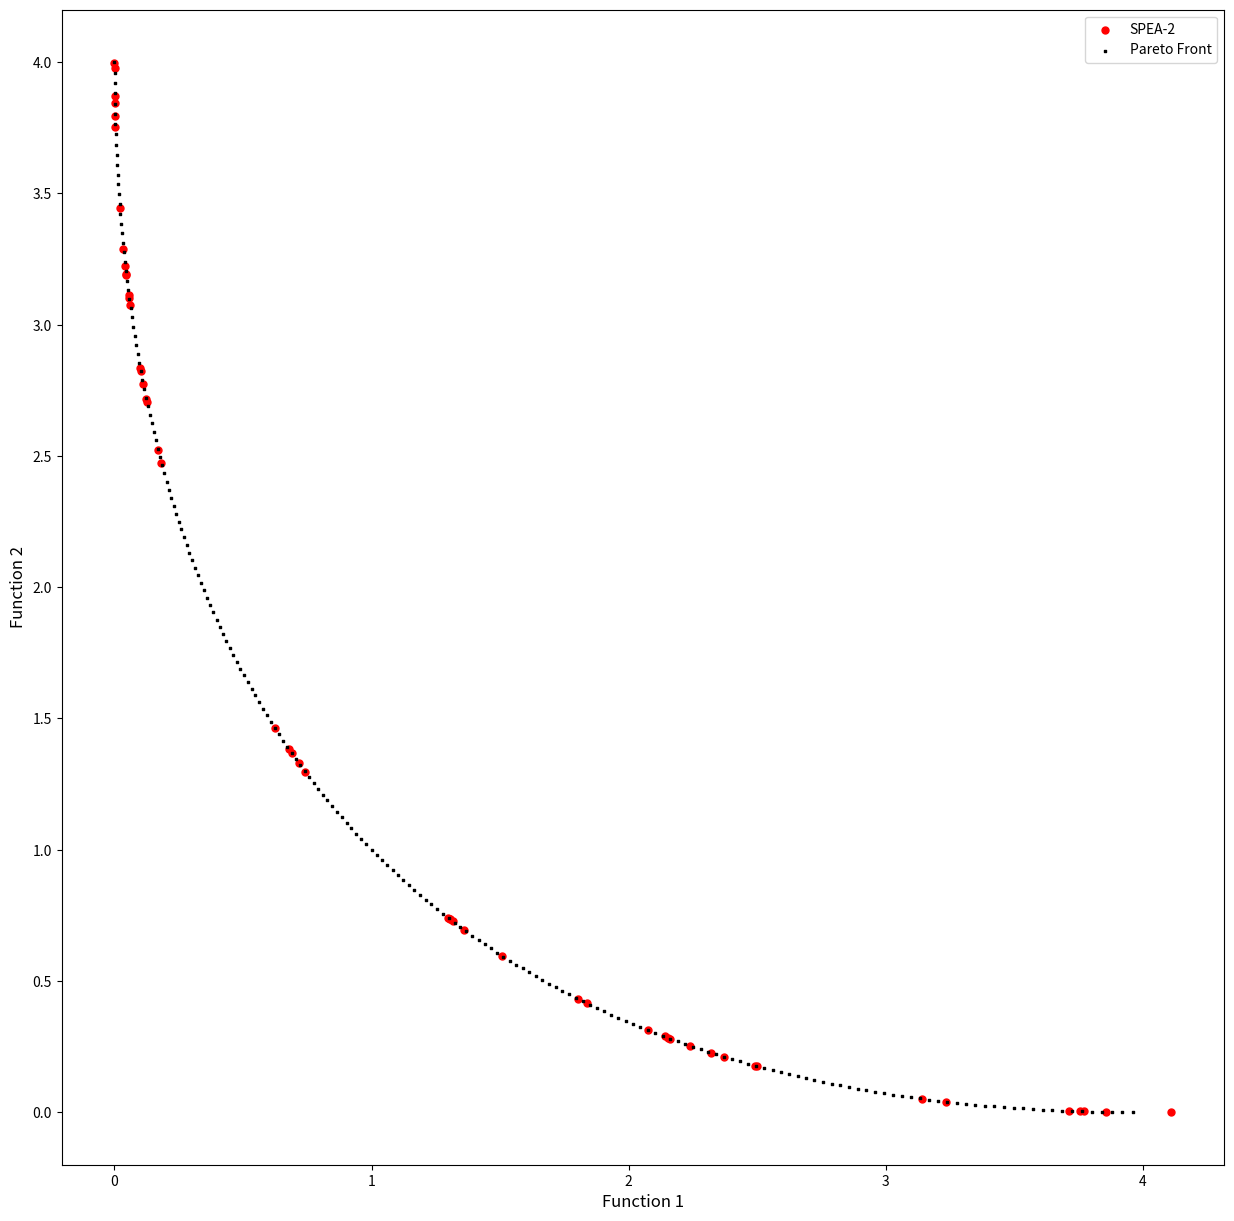
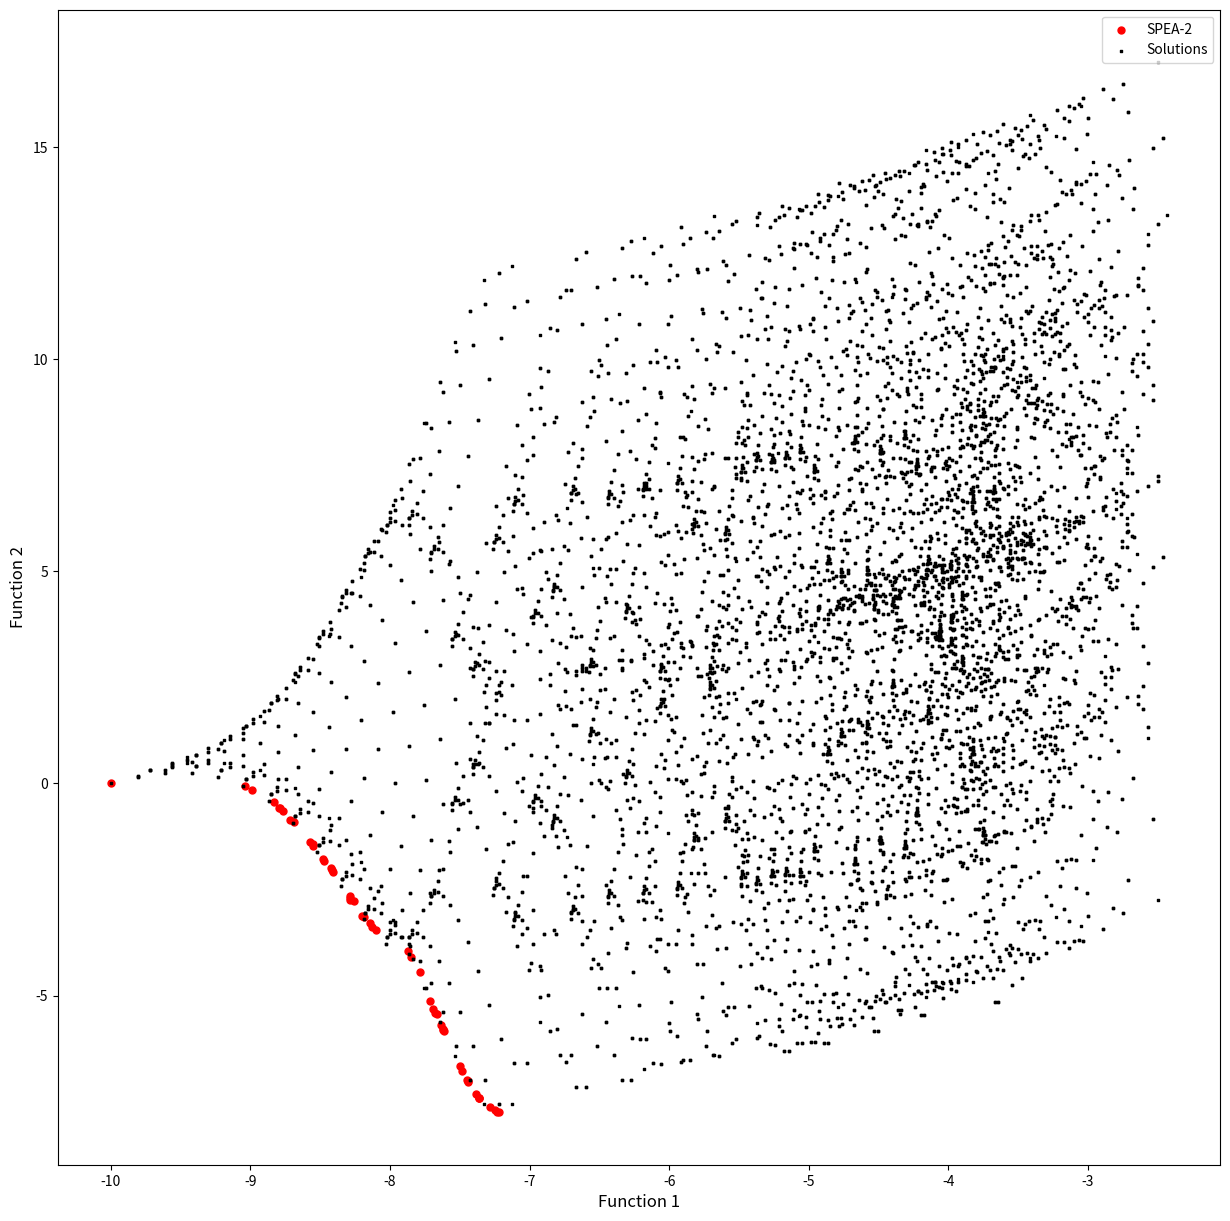

Reproduce these figures in Python, in order.
############################################################################

# [redacted]
# [redacted]
# email:  [email redacted]
# Course: Metaheuristics
# Lesson: Strength Pareto Evolutionary Algorithm 2

# Citation: 
# PEREIRA, V. (2018). Project: Metaheuristic-SPEA-2, File: Python-MH-SPEA-2.py, GitHub repository: <https://github.com/Valdecy/Metaheuristic-SPEA-2>

############################################################################

# Required Libraries
import numpy  as np
import math
import matplotlib.pyplot as plt
import random
import os

# Function 1
def func_1():
    return

# Function 2
def func_2():
    return

# Function: Initialize Variables
def initial_population(population_size = 5, min_values = [-5,-5], max_values = [5,5], list_of_functions = [func_1, func_2]):
    population = np.zeros((population_size, len(min_values) + len(list_of_functions)))
    for i in range(0, population_size):
        for j in range(0, len(min_values)):
             population[i,j] = random.uniform(min_values[j], max_values[j])      
        for k in range (1, len(list_of_functions) + 1):
            population[i,-k] = list_of_functions[-k](list(population[i,0:population.shape[1]-len(list_of_functions)]))
    return population
    
# Function: Dominance
def dominance_function(solution_1, solution_2, number_of_functions = 2):
    count = 0
    dominance = True
    for k in range (1, number_of_functions + 1):
        if (solution_1[-k] <= solution_2[-k]):
            count = count + 1
    if (count == number_of_functions):
        dominance = True
    else:
        dominance = False       
    return dominance

# Function: Raw Fitness
def raw_fitness_function(population, number_of_functions = 2):    
    strength = np.zeros((population.shape[0], 1))
    raw_fitness = np.zeros((population.shape[0], 1))
    for i in range(0, population.shape[0]):
        for j in range(0, population.shape[0]):
            if(i != j):
                if dominance_function(solution_1 = population[i,:], solution_2 = population[j,:], number_of_functions = number_of_functions):
                    strength[i,0] = strength[i,0] + 1
    for i in range(0, population.shape[0]):
        for j in range(0, population.shape[0]):
            if(i != j):
                if dominance_function(solution_1 = population[i,:], solution_2 = population[j,:], number_of_functions = number_of_functions):
                    raw_fitness[j,0] = raw_fitness[j,0] + strength[i,0]
    return raw_fitness

# Function: Distance Calculations
def euclidean_distance(x, y):       
    distance = 0
    for j in range(0, len(x)):
        distance = (x[j] - y[j])**2 + distance   
    return distance**(1/2) 

# Function: Fitness
def fitness_calculation(population, raw_fitness, number_of_functions = 2):
    k = int(len(population)**(1/2)) - 1
    fitness  = np.zeros((population.shape[0], 1))
    distance = np.zeros((population.shape[0], population.shape[0]))
    for i in range(0, population.shape[0]):
        for j in range(0, population.shape[0]):
            if(i != j):
                x = np.copy(population[i, population.shape[1]-number_of_functions:])
                y = np.copy(population[j, population.shape[1]-number_of_functions:])
                distance[i,j] =  euclidean_distance(x = x, y = y)                    
    for i in range(0, fitness.shape[0]):
        distance_ordered = (distance[distance[:,i].argsort()]).T
        fitness[i,0] = raw_fitness[i,0] + 1/(distance_ordered[i,k] + 2)
    return fitness

# Function: Sort Population by Fitness
def sort_population_by_fitness(population, fitness):
    idx = np.argsort(fitness[:,-1])
    fitness_new = np.zeros((population.shape[0], 1))
    population_new = np.zeros((population.shape[0], population.shape[1]))
    for i in range(0, population.shape[0]):
        fitness_new[i,0] = fitness[idx[i],0] 
        for k in range(0, population.shape[1]):
            population_new[i,k] = population[idx[i],k]
    return population_new, fitness_new

# Function: Selection
# def roulette_wheel(fitness_new): 
#     fitness = np.zeros((fitness_new.shape[0], 2))
#     for i in range(0, fitness.shape[0]):
#         fitness[i,0] = 1/(1+ fitness[i,0] + abs(fitness[:,0].min()))
#     fit_sum = fitness[:,0].sum()
#     fitness[0,1] = fitness[0,0]
#     for i in range(1, fitness.shape[0]):
#         fitness[i,1] = (fitness[i,0] + fitness[i-1,1])
#     for i in range(0, fitness.shape[0]):
#         fitness[i,1] = fitness[i,1]/fit_sum
#     ix = 0
#     random = int.from_bytes(os.urandom(8), byteorder = "big") / ((1 << 64) - 1)
#     for i in range(0, fitness.shape[0]):
#         if (random <= fitness[i, 1]):
#           ix = i
#           break
#     return ix

def binary_tournament_selection(population_new, fitness_new):
    """
    Binary tournament selection - select better of two random individuals
    """
    idx1 = random.randint(0, population_new.shape[0] - 1)
    idx2 = random.randint(0, population_new.shape[0] - 1)
    
    # Return index of individual with better (lower) fitness
    if fitness_new[idx1, 0] <= fitness_new[idx2, 0]:
        return idx1
    else:
        return idx2

# Function: Offspring
def breeding(population, fitness, min_values = [-5,-5], max_values = [5,5], mu = 1, list_of_functions = [func_1, func_2]):
    offspring = np.copy(population)
    b_offspring = 0
    for i in range (0, offspring.shape[0]):
        parent_1, parent_2 = binary_tournament_selection(population, fitness), binary_tournament_selection(population, fitness)
        # parent_1, parent_2 = roulette_wheel(fitness), roulette_wheel(fitness)
        while parent_1 == parent_2:
            parent_2 = random.sample(range(0, len(population) - 1), 1)[0]
        for j in range(0, offspring.shape[1] - len(list_of_functions)):
            rand = int.from_bytes(os.urandom(8), byteorder = "big") / ((1 << 64) - 1)
            rand_b = int.from_bytes(os.urandom(8), byteorder = "big") / ((1 << 64) - 1)                                
            if (rand <= 0.5):
                b_offspring = 2*(rand_b)
                b_offspring = b_offspring**(1/(mu + 1))
            elif (rand > 0.5):  
                b_offspring = 1/(2*(1 - rand_b))
                b_offspring = b_offspring**(1/(mu + 1))       
            offspring[i,j] = np.clip(((1 + b_offspring)*population[parent_1, j] + (1 - b_offspring)*population[parent_2, j])/2, min_values[j], max_values[j])           
            if(i < population.shape[0] - 1):   
                offspring[i+1,j] = np.clip(((1 - b_offspring)*population[parent_1, j] + (1 + b_offspring)*population[parent_2, j])/2, min_values[j], max_values[j]) 
        for k in range (1, len(list_of_functions) + 1):
            offspring[i,-k] = list_of_functions[-k](offspring[i,0:offspring.shape[1]-len(list_of_functions)])
    return offspring

# Function: Mutation
def mutation(offspring, mutation_rate = 0.1, eta = 1, min_values = [-5,-5], max_values = [5,5], list_of_functions = [func_1, func_2]):
    d_mutation = 0            
    for i in range (0, offspring.shape[0]):
        for j in range(0, offspring.shape[1] - len(list_of_functions)):
            probability = int.from_bytes(os.urandom(8), byteorder = "big") / ((1 << 64) - 1)
            if (probability < mutation_rate):
                rand = int.from_bytes(os.urandom(8), byteorder = "big") / ((1 << 64) - 1)
                rand_d = int.from_bytes(os.urandom(8), byteorder = "big") / ((1 << 64) - 1)                                     
                if (rand <= 0.5):
                    d_mutation = 2*(rand_d)
                    d_mutation = d_mutation**(1/(eta + 1)) - 1
                elif (rand > 0.5):  
                    d_mutation = 2*(1 - rand_d)
                    d_mutation = 1 - d_mutation**(1/(eta + 1))                
                offspring[i,j] = np.clip((offspring[i,j] + d_mutation), min_values[j], max_values[j])                        
        for k in range (1, len(list_of_functions) + 1):
            offspring[i,-k] = list_of_functions[-k](offspring[i,0:offspring.shape[1]-len(list_of_functions)])
    return offspring 

# SPEA-2 Function
def strength_pareto_evolutionary_algorithm_2(population_size = 5, archive_size = 5, mutation_rate = 0.1, min_values = [-5,-5], max_values = [5,5], list_of_functions = [func_1, func_2], generations = 50, mu = 1, eta = 1):        
    count = 0   
    population = initial_population(population_size = population_size, min_values = min_values, max_values = max_values, list_of_functions = list_of_functions) 
    archive = initial_population(population_size = archive_size, min_values = min_values, max_values = max_values, list_of_functions = list_of_functions)     
    while (count <= generations):       
        print("Generation = ", count)
        population = np.vstack([population, archive])
        raw_fitness   = raw_fitness_function(population, number_of_functions = len(list_of_functions))
        fitness    = fitness_calculation(population, raw_fitness, number_of_functions = len(list_of_functions))        
        population, fitness = sort_population_by_fitness(population, fitness)
        population, archive, fitness = population[0:population_size,:], population[0:archive_size,:], fitness[0:archive_size,:]
        population = breeding(population, fitness, mu = mu, min_values = min_values, max_values = max_values, list_of_functions = list_of_functions)
        population = mutation(population, mutation_rate = mutation_rate, eta = eta, min_values = min_values, max_values = max_values, list_of_functions = list_of_functions)             
        count = count + 1              
    return archive

######################## Part 1 - Usage ####################################

# Schaffer Function 1
def schaffer_f1(variables_values = [0]):
    y = variables_values[0]**2
    return y

# Schaffer Function 2
def schaffer_f2(variables_values = [0]):
    y = (variables_values[0]-2)**2
    return y

# Calling SPEA-2 Function
spea_2_schaffer = strength_pareto_evolutionary_algorithm_2(population_size = 50, archive_size = 50, mutation_rate = 0.1, min_values = [-1000], max_values = [1000], list_of_functions = [schaffer_f1, schaffer_f2], generations = 100, mu = 1, eta = 1)

# Shaffer Pareto Front
schaffer = np.zeros((200, 3))
x = np.arange(0.0, 2.0, 0.01)
for i in range (0, schaffer.shape[0]):
    schaffer[i,0] = x[i]
    schaffer[i,1] = schaffer_f1(variables_values = [schaffer[i,0]])
    schaffer[i,2] = schaffer_f2(variables_values = [schaffer[i,0]])

schaffer_1 = schaffer[:,1]
schaffer_2 = schaffer[:,2]

# Graph Pareto Front Solutions
func_1_values = spea_2_schaffer[:,-2]
func_2_values = spea_2_schaffer[:,-1]
ax1 = plt.figure(figsize = (15,15)).add_subplot(111)
plt.xlabel('Function 1', fontsize = 12)
plt.ylabel('Function 2', fontsize = 12)
ax1.scatter(func_1_values, func_2_values, c = 'red',   s = 25, marker = 'o', label = 'SPEA-2')
ax1.scatter(schaffer_1,    schaffer_2,    c = 'black', s = 2,  marker = 's', label = 'Pareto Front')
plt.legend(loc = 'upper right')
plt.show()

######################## Part 2 - Usage ####################################

# Kursawe Function 1
def kursawe_f1(variables_values = [0, 0]):
    f1 = 0
    if (len(variables_values) == 1):
        f1 = f1 - 10 * math.exp(-0.2 * math.sqrt(variables_values[0]**2 + variables_values[0]**2))
    else:
        for i in range(0, len(variables_values)-1):
            f1 = f1 - 10 * math.exp(-0.2 * math.sqrt(variables_values[i]**2 + variables_values[i + 1]**2))
    return f1

# Kursawe Function 2
def kursawe_f2(variables_values = [0, 0]):
    f2 = 0
    for i in range(0, len(variables_values)):
        f2 = f2 + abs(variables_values[i])**0.8 + 5 * math.sin(variables_values[i]**3)
    return f2

# Calling SPEA-2 Function
spea_2_kursawe = strength_pareto_evolutionary_algorithm_2(population_size = 50, archive_size = 50, mutation_rate = 0.1, min_values = [-5,-5], max_values = [5,5], list_of_functions = [kursawe_f1, kursawe_f2], generations = 100, mu = 1, eta = 1)

# Kursawe Pareto Front
kursawe = np.zeros((10000, 4))
x = np.arange(-5, 5, 0.1)
count = 0
for j in range (0,100):
    for k in range (0, 100):
            kursawe[count,0] = x[j]
            kursawe[count,1] = x[k]
            count = count + 1
        
for i in range (0, kursawe.shape[0]):
    kursawe[i,2] = kursawe_f1(variables_values = [kursawe[i,0], kursawe[i,1]])
    kursawe[i,3] = kursawe_f2(variables_values = [kursawe[i,0], kursawe[i,1]])

kursawe_1 = kursawe[:,2]
kursawe_2 = kursawe[:,3]

# Graph Pareto Front Solutions
func_1_values = spea_2_kursawe[:,-2]
func_2_values = spea_2_kursawe[:,-1]
ax1 = plt.figure(figsize = (15,15)).add_subplot(111)
plt.xlabel('Function 1', fontsize = 12)
plt.ylabel('Function 2', fontsize = 12)
ax1.scatter(func_1_values, func_2_values, c = 'red',   s = 25, marker = 'o', label = 'SPEA-2')
ax1.scatter(kursawe_1,     kursawe_2,     c = 'black', s = 2,  marker = 's', label = 'Solutions')
plt.legend(loc = 'upper right')
plt.show()